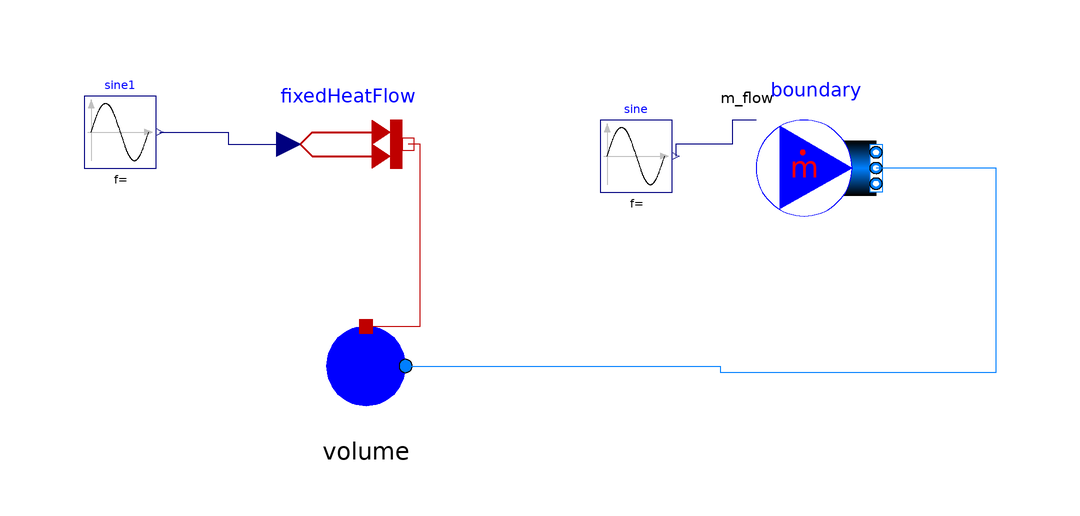

This picture is the connection diagram that the Modelica source below describes through its graphical annotations.

model system_pTX_tp

    Modelica.Fluid.Sources.MassFlowSource_h boundary(
      use_h_in=false,
      nPorts=1,
        redeclare package Medium = REFPROP2Modelica.Media.NH3_Water,
        m_flow=0,
        X={0.8,0.2},
        use_m_flow_in=true,
        h=2000e3)
                annotation (Placement(transformation(extent={{38,24},{58,44}})));
    Modelica.Blocks.Sources.Sine sine(
      freqHz=5,
        amplitude=0.1,
        offset=0.2,
        startTime=0)
      annotation (Placement(transformation(extent={{12,30},{24,42}})));
    Volume_pTX volume(V=0.01, hstart=1500e3)
      annotation (Placement(transformation(extent={{-38,-10},{-16,12}})));
      Modelica.Thermal.HeatTransfer.Sources.PrescribedHeatFlow fixedHeatFlow
        annotation (Placement(transformation(extent={{-40,28},{-20,48}})));
    Modelica.Blocks.Sources.Sine sine1(
        freqHz=1,
        amplitude=-5000000,
        offset=0,
        startTime=100)
      annotation (Placement(transformation(extent={{-74,34},{-62,46}})));
  equation
      connect(volume.port, boundary.ports[1])   annotation (Line(
        points={{-20.4,1},{32,1},{32,0},{78,0},{78,34},{58,34}},
        color={0,127,255},
        smooth=Smooth.None));
      connect(sine1.y, fixedHeatFlow.Q_flow) annotation (Line(
          points={{-61.4,40},{-50,40},{-50,38},{-40,38}},
          color={0,0,127},
          smooth=Smooth.None));
      connect(volume.heatPort, fixedHeatFlow.port)     annotation (Line(
          points={{-27,7.6},{-18,7.6},{-18,38},{-20,38}},
          color={191,0,0},
          smooth=Smooth.None));
      connect(boundary.m_flow_in, sine.y) annotation (Line(
          points={{38,42},{34,42},{34,38},{24.6,38},{24.6,36}},
          color={0,0,127},
          smooth=Smooth.None));
    annotation (Diagram(coordinateSystem(preserveAspectRatio=true,  extent={{-100,
                -100},{100,100}}),    graphics), Icon(coordinateSystem(extent={
                {-100,-100},{100,100}})));
  end system_pTX_tp;